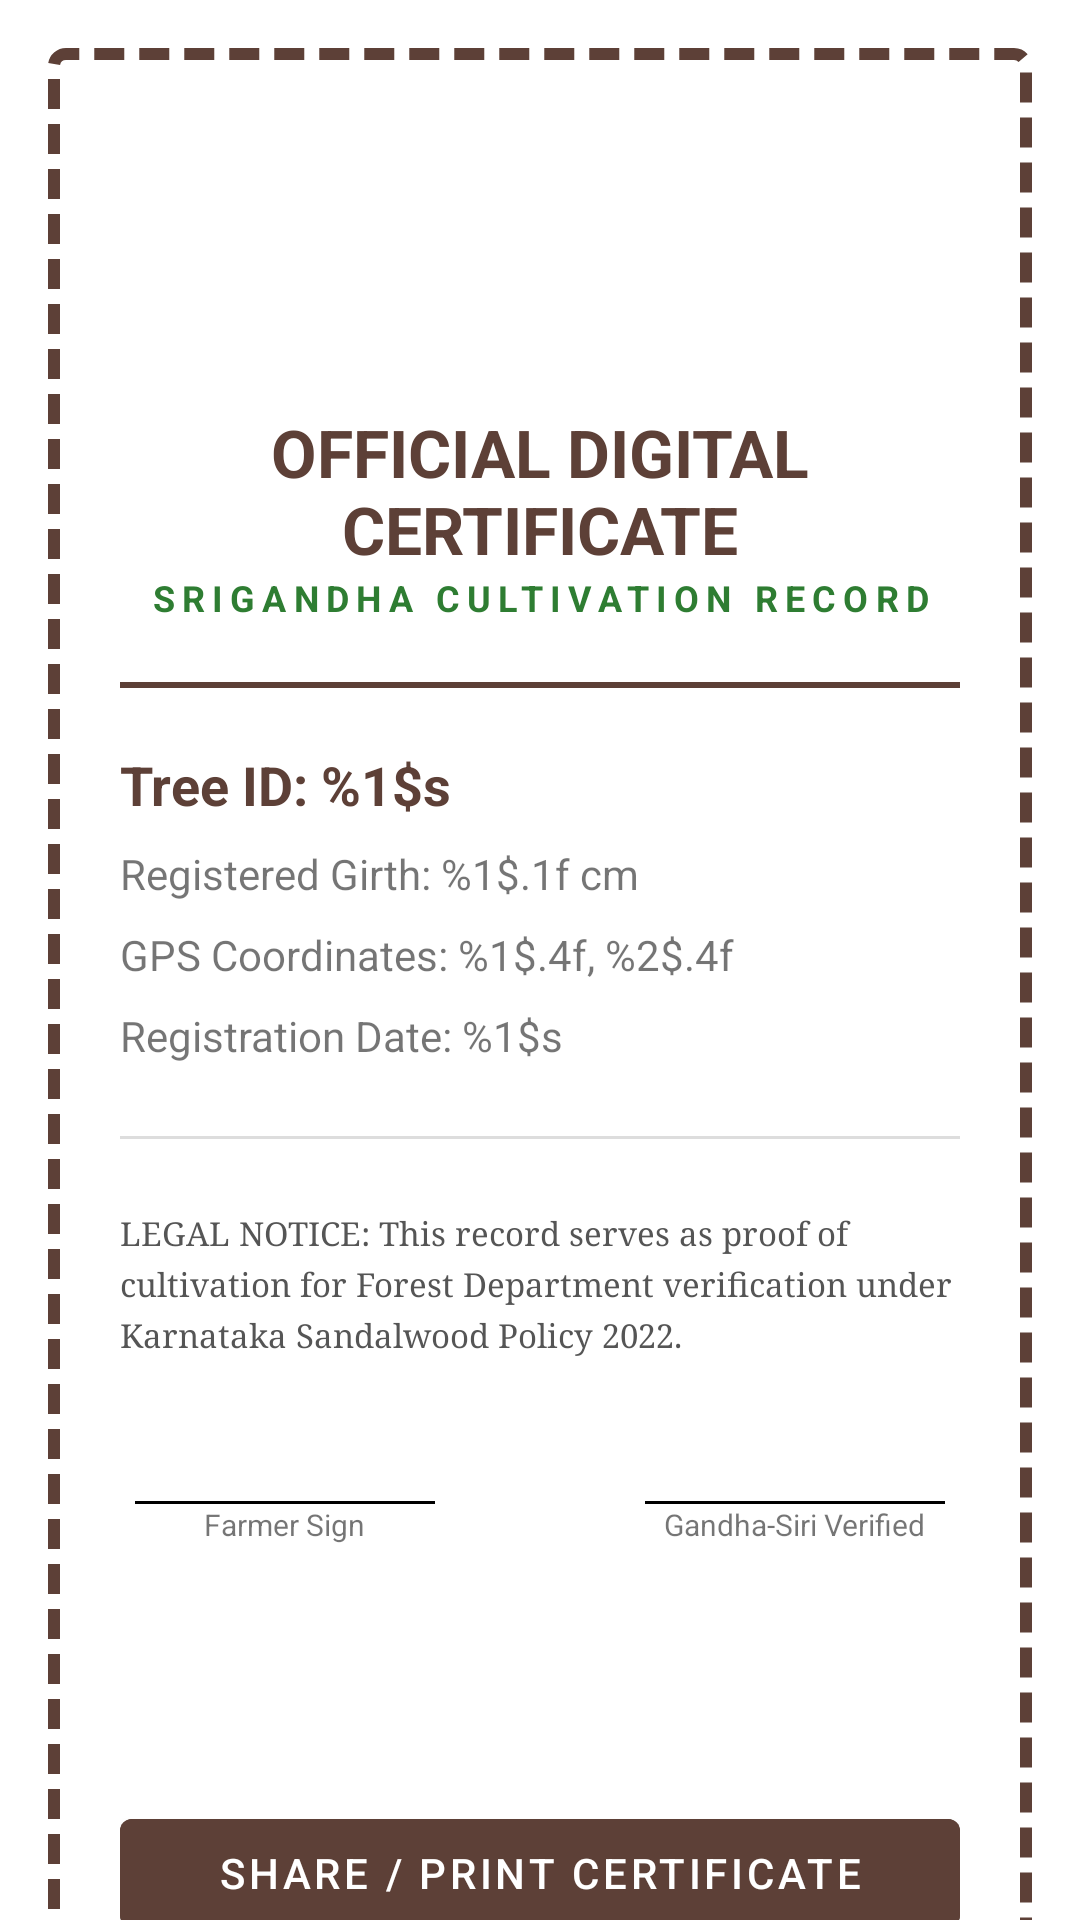

Layout XML and referenced resources for this Android screen:
<!-- AndroidManifest.xml: application theme AppTheme -->
<!-- res/layout/fragment_certificate.xml -->
<?xml version="1.0" encoding="utf-8"?>
<androidx.core.widget.NestedScrollView xmlns:android="http://schemas.android.com/apk/res/android"
    xmlns:app="http://schemas.android.com/apk/res-auto"
    android:layout_width="match_parent"
    android:layout_height="match_parent"
    android:background="@color/white">

    <LinearLayout
        android:id="@+id/certificate_container"
        android:layout_width="match_parent"
        android:layout_height="wrap_content"
        android:orientation="vertical"
        android:padding="24dp"
        android:background="@drawable/cert_border_background"
        android:layout_margin="16dp">

        
        <ImageView
            android:layout_width="80dp"
            android:layout_height="80dp"
            android:layout_gravity="center"
            android:src="@drawable/ic_alert"
            app:tint="@color/wood_brown" />

        <TextView
            android:layout_width="match_parent"
            android:layout_height="wrap_content"
            android:text="@string/cert_official_title"
            android:textSize="22sp"
            android:textStyle="bold"
            android:textColor="@color/wood_brown"
            android:gravity="center"
            android:layout_marginTop="16dp" />

        <TextView
            android:layout_width="match_parent"
            android:layout_height="wrap_content"
            android:text="@string/srigandha_cultivation_record"
            android:textSize="12sp"
            android:textColor="@color/leaf_green"
            android:gravity="center"
            android:letterSpacing="0.2"
            android:textStyle="bold" />

        <View
            android:layout_width="match_parent"
            android:layout_height="2dp"
            android:background="@color/wood_brown"
            android:layout_marginTop="20dp"
            android:layout_marginBottom="20dp" />

        
        <TextView
            android:id="@+id/tv_cert_tree_id"
            android:layout_width="match_parent"
            android:layout_height="wrap_content"
            android:text="@string/cert_id_format"
            android:textSize="18sp"
            android:textStyle="bold"
            android:textColor="@color/wood_brown" />

        <TextView
            android:id="@+id/tv_cert_girth"
            android:layout_width="match_parent"
            android:layout_height="wrap_content"
            android:text="@string/cert_girth_format"
            android:layout_marginTop="8dp" />

        <TextView
            android:id="@+id/tv_cert_location"
            android:layout_width="match_parent"
            android:layout_height="wrap_content"
            android:text="@string/cert_location_format"
            android:layout_marginTop="8dp" />

        <TextView
            android:id="@+id/tv_cert_date"
            android:layout_width="match_parent"
            android:layout_height="wrap_content"
            android:text="@string/cert_date_format"
            android:layout_marginTop="8dp" />

        <View
            android:layout_width="match_parent"
            android:layout_height="1dp"
            android:background="#DDDDDD"
            android:layout_marginTop="24dp"
            android:layout_marginBottom="24dp" />

        
        <TextView
            android:layout_width="match_parent"
            android:layout_height="wrap_content"
            android:text="@string/cert_legal_notice"
            android:textSize="11sp"
            android:textColor="#555555"
            android:lineSpacingExtra="4dp"
            android:fontFamily="serif" />

        
        <LinearLayout
            android:layout_width="match_parent"
            android:layout_height="wrap_content"
            android:orientation="horizontal"
            android:layout_marginTop="48dp"
            android:paddingBottom="24dp">

            <LinearLayout
                android:layout_width="0dp"
                android:layout_height="wrap_content"
                android:layout_weight="1"
                android:orientation="vertical"
                android:gravity="center">
                <View android:layout_width="100dp" android:layout_height="1dp" android:background="#000000" />
                <TextView android:layout_width="wrap_content" android:layout_height="wrap_content" android:text="Farmer Sign" android:textSize="10sp" />
            </LinearLayout>

            <ImageView
                android:layout_width="60dp"
                android:layout_height="60dp"
                android:src="@drawable/ic_tracker"
                android:alpha="0.2" />

            <LinearLayout
                android:layout_width="0dp"
                android:layout_height="wrap_content"
                android:layout_weight="1"
                android:orientation="vertical"
                android:gravity="center">
                <View android:layout_width="100dp" android:layout_height="1dp" android:background="#000000" />
                <TextView android:layout_width="wrap_content" android:layout_height="wrap_content" android:text="Gandha-Siri Verified" android:textSize="10sp" />
            </LinearLayout>
        </LinearLayout>

        <Button
            android:id="@+id/btn_share_cert"
            android:layout_width="match_parent"
            android:layout_height="wrap_content"
            android:text="@string/share_print_cert"
            android:layout_marginTop="16dp"
            android:backgroundTint="@color/wood_brown" />

    </LinearLayout>
</androidx.core.widget.NestedScrollView>
<!-- resources referenced by this layout -->
<resources>
  <color name="leaf_green">#2E7D32</color>
  <color name="white">#FFFFFF</color>
  <color name="wood_brown">#5D4037</color>
  <!-- drawable cert_border_background (drawable) -->
  <?xml version="1.0" encoding="utf-8"?>
  <shape xmlns:android="http://schemas.android.com/apk/res/android">
      <solid android:color="#FFFFFF" />
      <stroke
          android:width="4dp"
          android:color="@color/wood_brown"
          android:dashWidth="10dp"
          android:dashGap="5dp" />
      <padding
          android:left="2dp"
          android:top="2dp"
          android:right="2dp"
          android:bottom="2dp" />
      <corners android:radius="4dp" />
  </shape>
  <string name="cert_date_format">Registration Date: %1$s</string>
  <string name="cert_girth_format">Registered Girth: %1$.1f cm</string>
  <string name="cert_id_format">Tree ID: %1$s</string>
  <string name="cert_legal_notice">LEGAL NOTICE: This record serves as proof of cultivation for Forest Department verification under Karnataka Sandalwood Policy 2022.</string>
  <string name="cert_location_format">GPS Coordinates: %1$.4f, %2$.4f</string>
  <string name="cert_official_title">OFFICIAL DIGITAL CERTIFICATE</string>
  <string name="share_print_cert">SHARE / PRINT CERTIFICATE</string>
  <string name="srigandha_cultivation_record">SRIGANDHA CULTIVATION RECORD</string>
  <style name="AppTheme" parent="Theme.MaterialComponents.Light.NoActionBar">
          
          <item name="colorPrimary">@color/primaryColor</item>
          <item name="colorPrimaryVariant">@color/primaryDarkColor</item>
          <item name="colorOnPrimary">@color/white</item>
          
          <item name="colorSecondary">@color/secondaryColor</item>
          <item name="colorSecondaryVariant">@color/leaf_green</item>
          <item name="colorOnSecondary">@color/white</item>
          
          <item name="android:statusBarColor">?attr/colorPrimaryVariant</item>
          
          <item name="android:windowBackground">@color/sandal_bg</item>
      </style>
  <color name="primaryColor">#5D4037</color>
  <color name="primaryDarkColor">#321911</color>
  <color name="secondaryColor">#2E7D32</color>
  <color name="sandal_bg">#FDF5E6</color>
</resources>
